Run: headless pygame with SDL's dummy video driver; simulated clock (each Clock.tick advances the game by its frame time, no real sleeping); random seed 0; keys injected as events and as key.get_pressed() state; no mouse input.
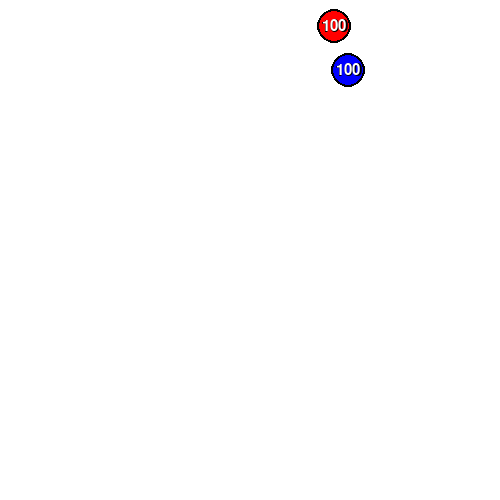
Frame 1 of 4 · flips 1–60 · no input
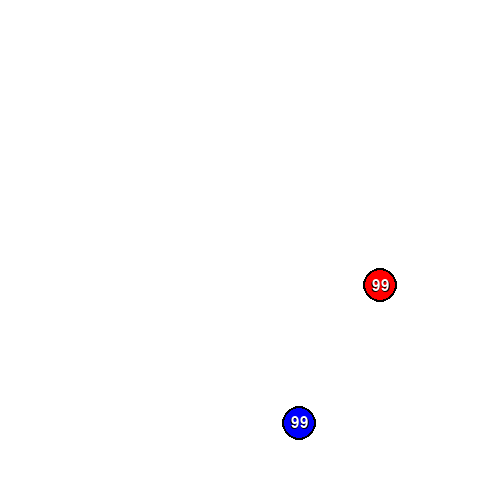
Frame 2 of 4 · flips 61–180 · tapped SPACE, RETURN · held RIGHT (→), D
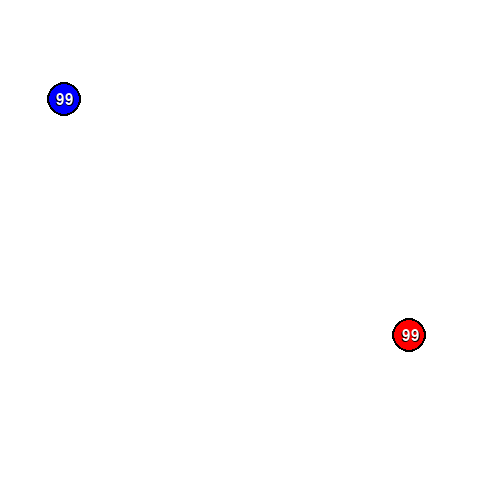
Frame 3 of 4 · flips 181–300 · held DOWN (↓), S
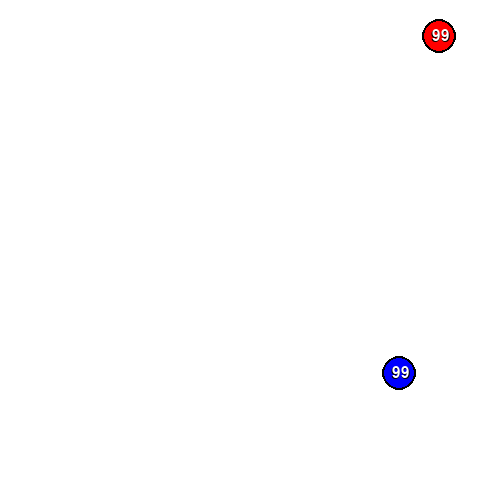
Frame 4 of 4 · flips 301–420 · held LEFT (←), A, UP (↑), W

The pygame program that drew these frames:

import pygame
import random as r
import math as m
import time as t
pygame.init()
xwsize=500
ywsize=500
xwwsize=xwsize-15
ywwsize=ywsize-15
screen=pygame.display.set_mode(size=(xwsize, ywsize))
font=pygame.font.Font(None, 23)
fontt=pygame.font.Font(None, 25)
clock = pygame.time.Clock()

running=True
a=100
b=100
bv=5
anglea=r.uniform(0, 2*m.pi)
angleb=r.uniform(0, 2*m.pi)
xva=m.cos(anglea)*bv
xvb=m.cos(angleb)*bv
yva=m.sin(anglea)*bv
yvb=m.sin(angleb)*bv
xa=xwsize/3
xb=(xwsize/3)*2
ya=ywsize/2
yb=ywsize/2
coordsa=xa,ya
coordsb=xb,yb
while running:
    for event in pygame.event.get():
        if event.type == pygame.QUIT:
            running = False
    distance=((xb-xa)**2+(yb-ya)**2)**0.5
    if xa >= xwwsize or xa <= xwsize-xwwsize:
        xva *= -1
    if ya >= ywwsize or ya <= ywsize-ywwsize:
        yva *= -1
    if xb >= xwwsize or xb <= xwsize-xwwsize:
        xvb *= -1
    if yb >= ywwsize or yb <= ywsize-ywwsize:
        yvb *= -1
    xva2=xva
    yva2=yva
    xvb2=xvb
    yvb2=yvb
    if distance<=30:
        xva=xvb2
        yva=yvb2
        xvb=xva2
        yvb=yva2
        a-=1
        b-=1
        t.sleep(0.5)
    xa += xva
    xb += xvb
    ya += yva
    yb += yvb
    coordsa=xa,ya
    coordsb=xb,yb

    screen.fill("white")
    pygame.draw.circle(screen, "black", coordsa, 17)
    pygame.draw.circle(screen, "red", coordsa, 15)
    pygame.draw.circle(screen, "black", coordsb, 17)
    pygame.draw.circle(screen, "blue", coordsb, 15)
    acounterr=fontt.render(str(a), True, "black")
    acounter=font.render(str(a), True, "white")
    bcounterr=fontt.render(str(b), True, "black")
    bcounter=font.render(str(b), True, "white")
    rect_a = acounter.get_rect(center=(xa, ya))
    rect_ar = acounterr.get_rect(center=(xa, ya))
    rect_b = bcounter.get_rect(center=(xb, yb))
    rect_br = bcounterr.get_rect(center=(xb, yb))
    screen.blit(acounterr,rect_ar)
    screen.blit(acounter, rect_a)
    screen.blit(bcounterr, rect_br)
    screen.blit(bcounter, rect_b)

    pygame.display.flip()
    clock.tick(60)
pygame.quit()
